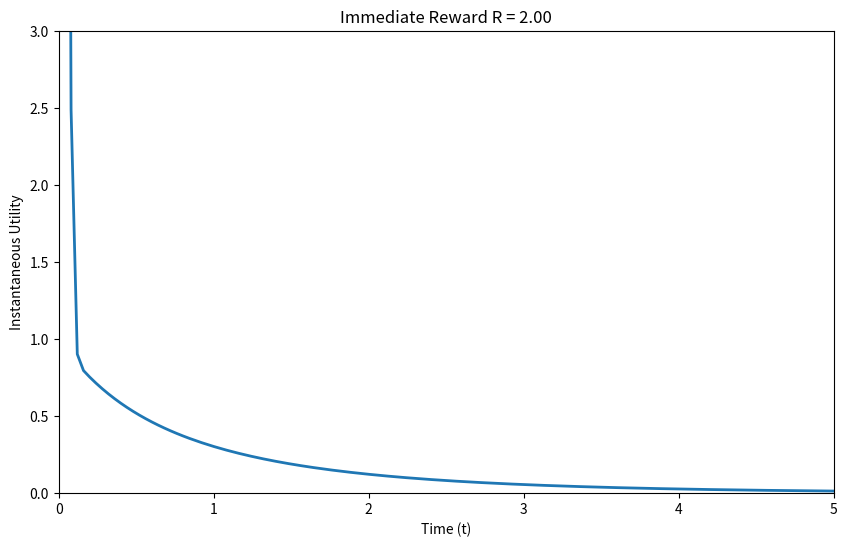

Write the Python code that produced this figure.
import numpy as np
import matplotlib.pyplot as plt
import matplotlib.animation as animation
from matplotlib.animation import PillowWriter

# Parameters
V0 = 1
k = 1
lambda_fixed = 0.5
R_values = np.linspace(0, 2, 40)  # Immediate reward magnitude from 0 to 2
t = np.linspace(0, 20, 500)

# Approximate delta as a narrow Gaussian centered at 0
def delta_approx(t, width=0.05):
    return np.exp(- (t / width)**2) / (width * np.sqrt(np.pi))

fig, ax = plt.subplots(figsize=(10,6))
line, = ax.plot([], [], lw=2)
ax.set_xlim(0, 5)
ax.set_ylim(0, 3)
ax.set_xlabel("Time (t)")
ax.set_ylabel("Instantaneous Utility")
ax.set_title("Effect of Immediate Reward Injection on Utility")

def init():
    line.set_data([], [])
    return line,

def animate(i):
    R = R_values[i]
    V_t = V0 * np.exp(-lambda_fixed * t) + R * delta_approx(t)
    W_t = 1 / (1 + k * t)
    y = V_t * W_t
    line.set_data(t, y)
    ax.set_title(f"Immediate Reward R = {R:.2f}")
    return line,

ani = animation.FuncAnimation(fig, animate, frames=len(R_values),
                              init_func=init, blit=True, interval=100)

ani.save("immediate_reward_utility.gif", writer=PillowWriter(fps=10))
print("Saved animation as immediate_reward_utility.gif")